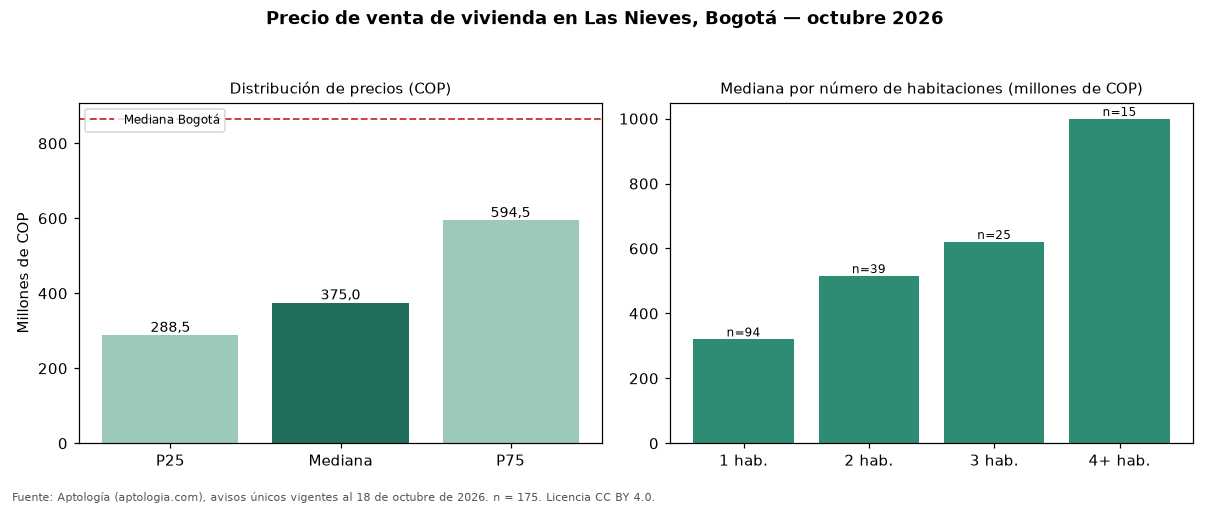

The data file committed next to this chart (first rows):
seccion, metrica, valor_cop, n
precio, p25, 288500000, 175
precio, mediana, 375000000, 175
precio, p75, 594500000, 175
cop_por_m2, p25, 5588889, 175
cop_por_m2, mediana, 8957295, 175
cop_por_m2, p75, 10714286, 175
area, area_mediana_m2, 49.9, 175
habitaciones, 1, 320000000, 94
habitaciones, 2, 515000000, 39
habitaciones, 3, 620000000, 25
habitaciones, 4+, 999000000, 15
administracion, mediana, 309300, 115
estrato, moda, 3, 
parqueadero, porcentaje_con_parqueadero, 46.9, 175
ciudad, mediana_ciudad, 865000000, 54235
ciudad, mediana_cop_por_m2_ciudad, 6557377, 54235
